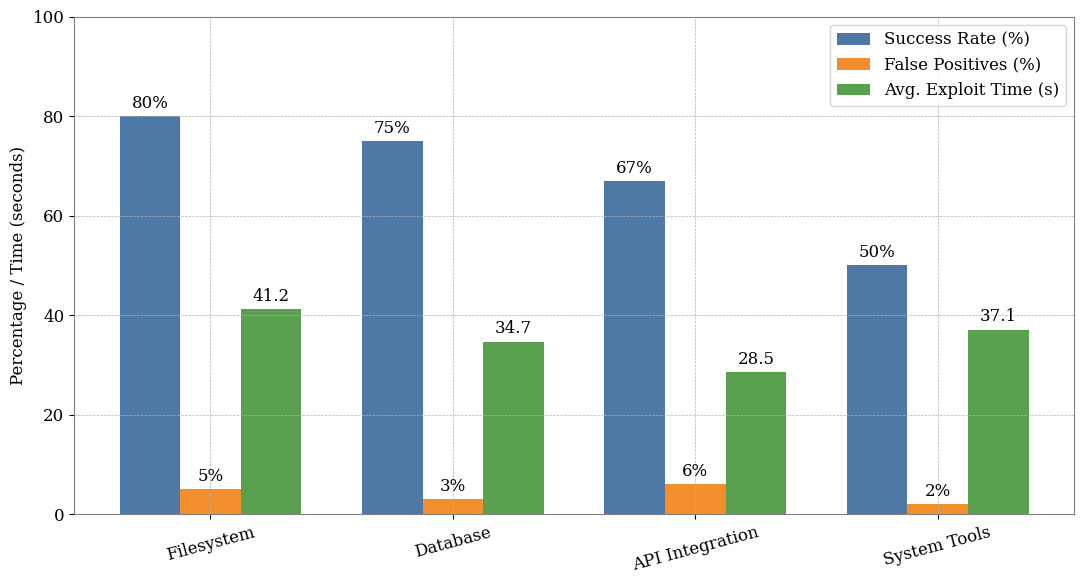

The script that saved this image:
import matplotlib.pyplot as plt
import pandas as pd

# Data
data = {
    "Server Type": ["Filesystem", "Database", "API Integration", "System Tools"],
    "Success Rate (%)": [80, 75, 67, 50],
    "False Positives (%)": [5, 3, 6, 2],
    "Avg. Exploit Time (s)": [41.2, 34.7, 28.5, 37.1]
}
df = pd.DataFrame(data)

# Matplotlib styling
plt.rcParams.update({
    "font.size": 12,
    "font.family": "serif",
    "axes.edgecolor": "gray",
    "axes.grid": True,
    "grid.linestyle": "--",
    "grid.linewidth": 0.5
})

# Define colors
colors = {
    "Success Rate": "#4E79A7",
    "False Positives": "#F28E2B",
    "Exploit Time": "#59A14F"
}

# Bar settings
bar_width = 0.25
x = range(len(df))

fig, ax = plt.subplots(figsize=(11, 6))

# Bar positions
x1 = [i - bar_width for i in x]
x2 = x
x3 = [i + bar_width for i in x]

# Plot bars
bars1 = ax.bar(x1, df["Success Rate (%)"], width=bar_width,
               label="Success Rate (%)", color=colors["Success Rate"])
bars2 = ax.bar(x2, df["False Positives (%)"], width=bar_width,
               label="False Positives (%)", color=colors["False Positives"])
bars3 = ax.bar(x3, df["Avg. Exploit Time (s)"], width=bar_width,
               label="Avg. Exploit Time (s)", color=colors["Exploit Time"])

# Add text labels above bars
def add_labels(bars, is_percent=False):
    for bar in bars:
        height = bar.get_height()
        label = f'{int(height)}%' if is_percent else f'{height:.1f}'
        ax.annotate(label,
                    xy=(bar.get_x() + bar.get_width() / 2, height),
                    xytext=(0, 3),  # Offset
                    textcoords="offset points",
                    ha='center', va='bottom')

add_labels(bars1, is_percent=True)
add_labels(bars2, is_percent=True)
add_labels(bars3, is_percent=False)

# Axes and labels
ax.set_xticks(x)
ax.set_xticklabels(df["Server Type"], rotation=15)
ax.set_ylabel("Percentage / Time (seconds)")
# ax.set_title("MCP Server Evaluation Metrics by Server Type")
ax.legend(loc='upper right')

# Cap the y-axis to 100 (percent) or slightly more if needed
ax.set_ylim(0, max(100, max(df["Avg. Exploit Time (s)"]) + 10))
ax.grid(True, axis='y')

plt.tight_layout()
plt.show()